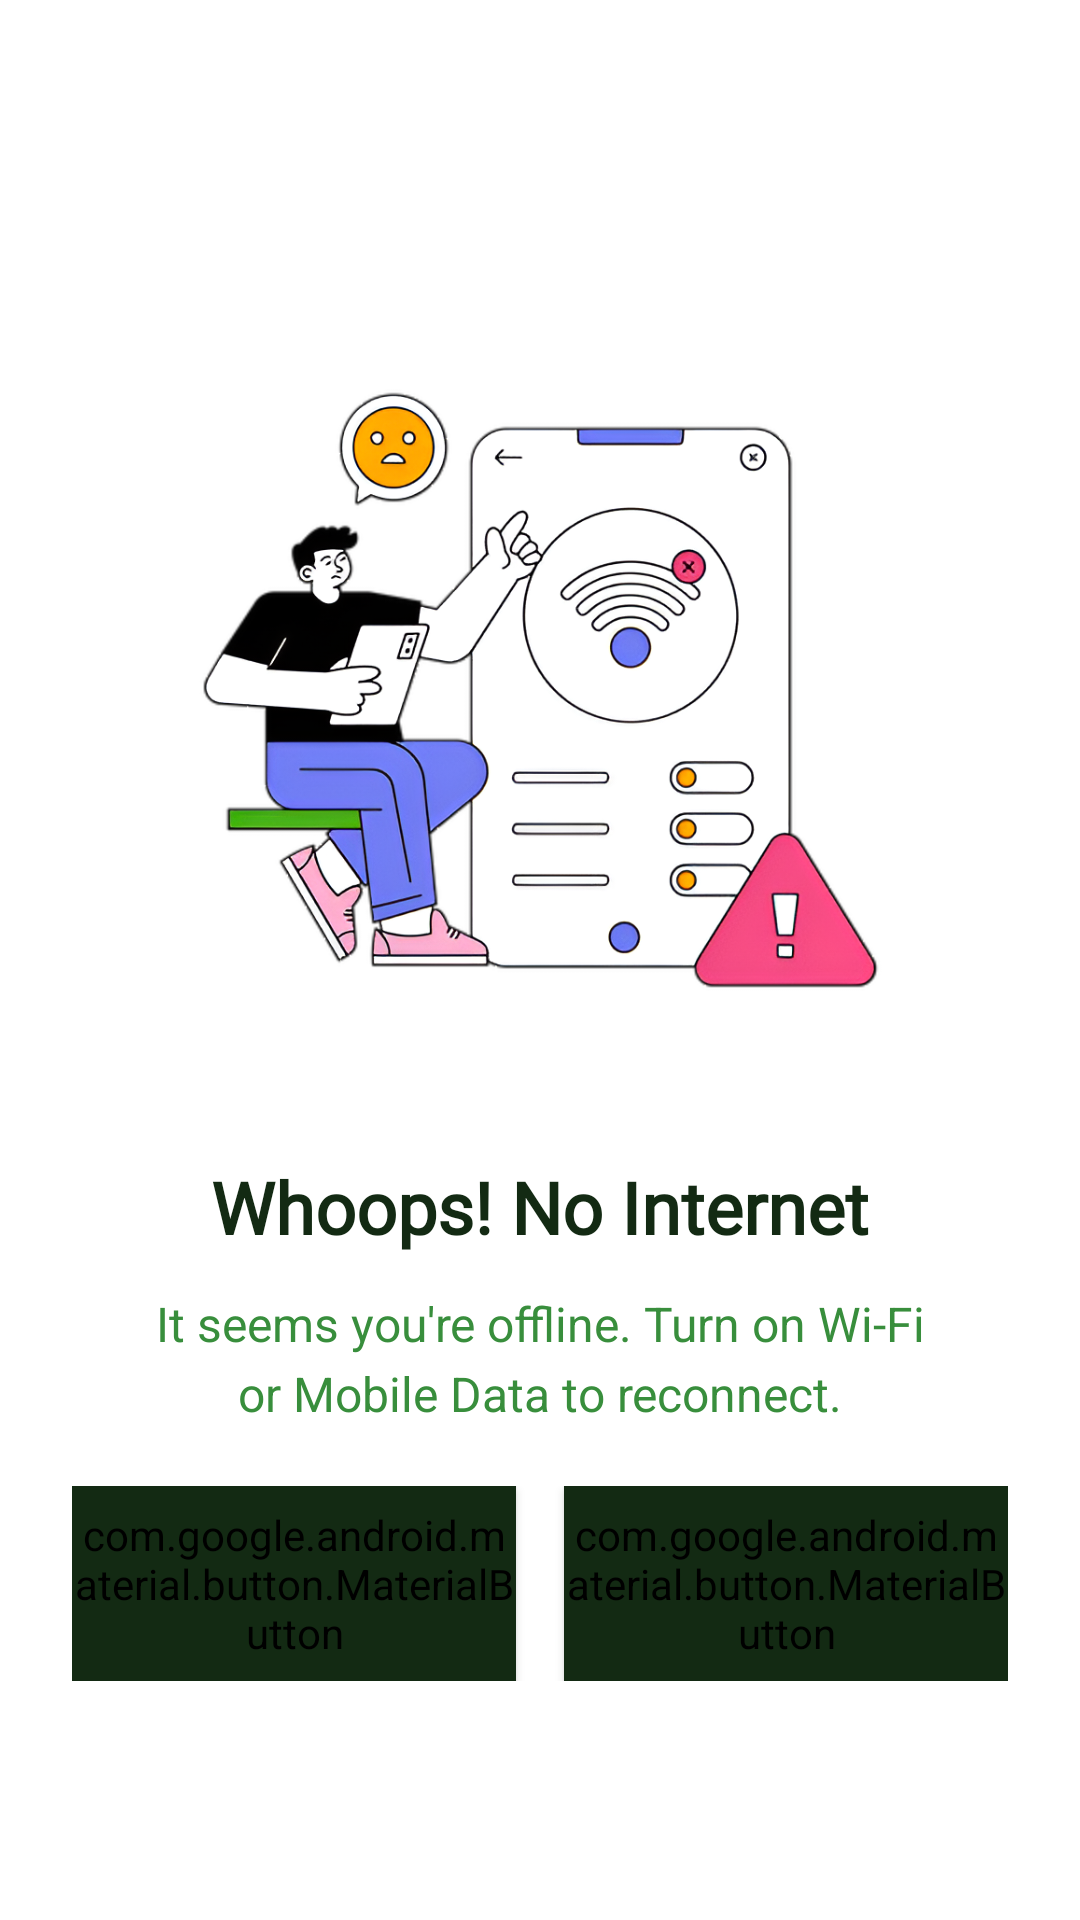

This screen was rendered from an Android layout file. Write that file and the resources it references.
<!-- AndroidManifest.xml: activity theme Theme.AppCompat.Light.NoActionBar -->
<!-- res/layout/activity_offline.xml -->
<?xml version="1.0" encoding="utf-8"?>
<androidx.constraintlayout.widget.ConstraintLayout xmlns:android="http://schemas.android.com/apk/res/android"
    xmlns:app="http://schemas.android.com/apk/res-auto"
    xmlns:tools="http://schemas.android.com/tools"
    android:layout_width="match_parent"
    android:layout_height="match_parent"
    android:background="@color/white">

    <androidx.cardview.widget.CardView
        android:id="@+id/cardView"
        android:layout_width="wrap_content"
        android:layout_height="wrap_content"
        android:elevation="0dp"
        app:cardBackgroundColor="@android:color/transparent"
        app:cardElevation="0dp"
        app:layout_constraintBottom_toBottomOf="parent"
        app:layout_constraintEnd_toEndOf="parent"
        app:layout_constraintStart_toStartOf="parent"
        app:layout_constraintTop_toTopOf="parent"
        app:layout_constraintVertical_bias="0.25">

        <ImageView
            android:id="@+id/imageOffline"
            android:layout_width="290dp"
            android:layout_height="280dp"
            android:contentDescription="@string/offline_image"
            android:scaleType="fitCenter"
            android:src="@drawable/no_internet" />

    </androidx.cardview.widget.CardView>

    <TextView
        android:id="@+id/textTitle"
        android:layout_width="wrap_content"
        android:layout_height="wrap_content"
        android:layout_marginTop="16dp"
        android:fontFamily="@font/poppins_bold"
        android:text="@string/whoops_no_internet"
        android:textColor="@color/green"
        android:textSize="24sp"
        android:textStyle="bold"
        app:layout_constraintEnd_toEndOf="parent"
        app:layout_constraintStart_toStartOf="parent"
        app:layout_constraintTop_toBottomOf="@+id/cardView" />

    <TextView
        android:id="@+id/textMessage"
        android:layout_width="0dp"
        android:layout_height="wrap_content"
        android:layout_marginHorizontal="48dp"
        android:layout_marginTop="12dp"
        android:gravity="center"
        android:lineSpacingMultiplier="1.2"
        android:text="@string/check_connection_message"
        android:textColor="@color/green_700"
        android:textSize="16sp"
        app:layout_constraintEnd_toEndOf="parent"
        app:layout_constraintStart_toStartOf="parent"
        app:layout_constraintTop_toBottomOf="@+id/textTitle" />

    <LinearLayout
        android:layout_width="match_parent"
        android:layout_height="wrap_content"
        android:layout_marginHorizontal="24dp"
        android:layout_marginTop="20dp"
        android:gravity="center"
        android:orientation="horizontal"
        app:layout_constraintTop_toBottomOf="@+id/textMessage"
        tools:layout_editor_absoluteX="24dp">

        <com.google.android.material.button.MaterialButton
            android:id="@+id/buttonRetry"
            android:layout_width="0dp"
            android:layout_height="65dp"
            android:layout_marginEnd="8dp"
            android:layout_weight="1"
            android:backgroundTint="@color/green"
            android:elevation="2dp"
            android:fontFamily="@font/poppins_semibold"
            android:text="@string/retry_connection"
            android:textAllCaps="false"
            android:textSize="16sp"
            app:cornerRadius="12dp"
            app:rippleColor="@color/green_700" />

        <com.google.android.material.button.MaterialButton
            android:id="@+id/buttonSettings"
            android:layout_width="0dp"
            android:layout_height="65dp"
            android:layout_marginStart="8dp"
            android:layout_weight="1"
            android:backgroundTint="@color/green"
            android:elevation="2dp"
            android:fontFamily="@font/poppins_semibold"
            android:text="@string/open_settings"
            android:textAllCaps="false"
            android:textSize="16sp"
            app:cornerRadius="12dp"
            app:rippleColor="@color/green_700" />

    </LinearLayout>

</androidx.constraintlayout.widget.ConstraintLayout>
<!-- resources referenced by this layout -->
<resources>
  <color name="green">#132A13</color>
  <color name="green_700">#388E3C</color>
  <color name="white">#FFFFFFFF</color>
  <!-- drawable no_internet: png bitmap (drawable, 372393 bytes) -->
  <string name="check_connection_message">It seems you\'re offline. Turn on Wi-Fi or Mobile Data to reconnect.</string>
  <string name="offline_image">Offline State Illustration</string>
  <string name="open_settings">Open Settings</string>
  <string name="retry_connection">Try Again</string>
  <string name="whoops_no_internet">Whoops! No Internet</string>
</resources>
